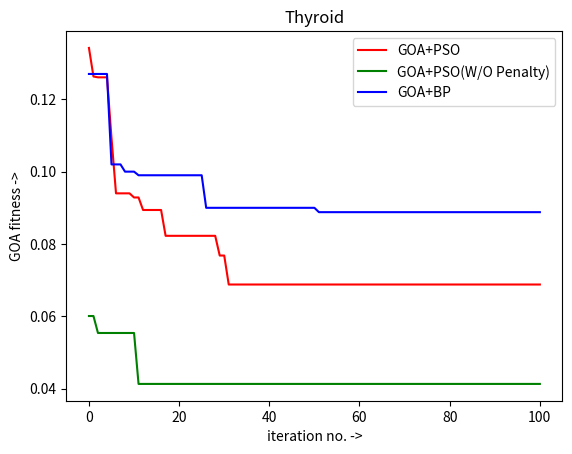

This figure's Python source:
import numpy as np
from matplotlib import pyplot
import math


# def feature_vector_penalty(feature_vector):
#     sel = np.count_nonzero(np.array(feature_vector))
#     total = len(feature_vector)
#     y = np.square(sel - total / 2)
#     print(y)
#     y_max = np.square(0 - total / 2)
#     print(y_max)
#     y_normalized = (y - 0) / (y_max - 0)
#     return y_normalized
#
#
# print(feature_vector_penalty([1, 1, 1, 1, 0, 0]))
#
# total_feature = 6
# sel = np.array([i for i in range(0, total_feature + 1)])
# print(sel)
#
# y = np.square(sel - total_feature / 2)
# print(y)
#
# y_normalized = (y - np.min(y)) / (np.max(y) - np.min(y))
# print(y_normalized)

def fun(change):
    y = [0 for i in range(0, 101)]
    j = 0
    fill = -1
    for i in range(len(y)):
        if j < len(change) and change[j][0] == i:
            fill = change[j][1]
            j += 1
        y[i] = fill
    return y


def plot_all(x, y):
    import pylab
    labels = ['GOA+PSO', 'GOA+PSO(W/O Penalty)', 'GOA+BP']
    colors = ['r', 'g', 'b']

    # loop over data, labels and colors
    for i in range(len(y)):
        pylab.plot(x, y[i], color=colors[i], label=labels[i])

    pylab.xlabel("iteration no. ->")
    pylab.ylabel("GOA fitness ->")
    pylab.legend(loc=1)
    pylab.title("Thyroid")
    pylab.show()


x = [i for i in range(0, 101)]

with_penalty = [(0, 0.1342), (1, 0.1263), (2, 0.12607), (5, 0.1093), (6, 0.0940), (10, 0.09286), (12, 0.08940),
                (17, 0.08226), (29, 0.07681), (31, 0.0688)]
y1 = fun(with_penalty)

without_penalty = [(0, 0.06009), (2, 0.0554), (11, 0.04132)]
y2 = fun(without_penalty)

bp = [(0, 0.127), (5, 0.102), (8, 0.10), (11, 0.099), (26, 0.09), (51, 0.0888)]
y3 = fun(bp)

y = [y1, y2, y3]
plot_all(x, y)

# exit()
# pyplot.xlabel("iteration no.accuracy_score ->")
# pyplot.ylabel("GOA fitness ->")
# pyplot.plot(x, y1)
# pyplot.plot(x, y2)
# pyplot.plot(x, y3)
# [x] = pyplot.plot(y1, y2, y3)
# pyplot.legend([y1, y2, y3], ["y1", "y2", "y3"], loc=1)
# pyplot.show()
